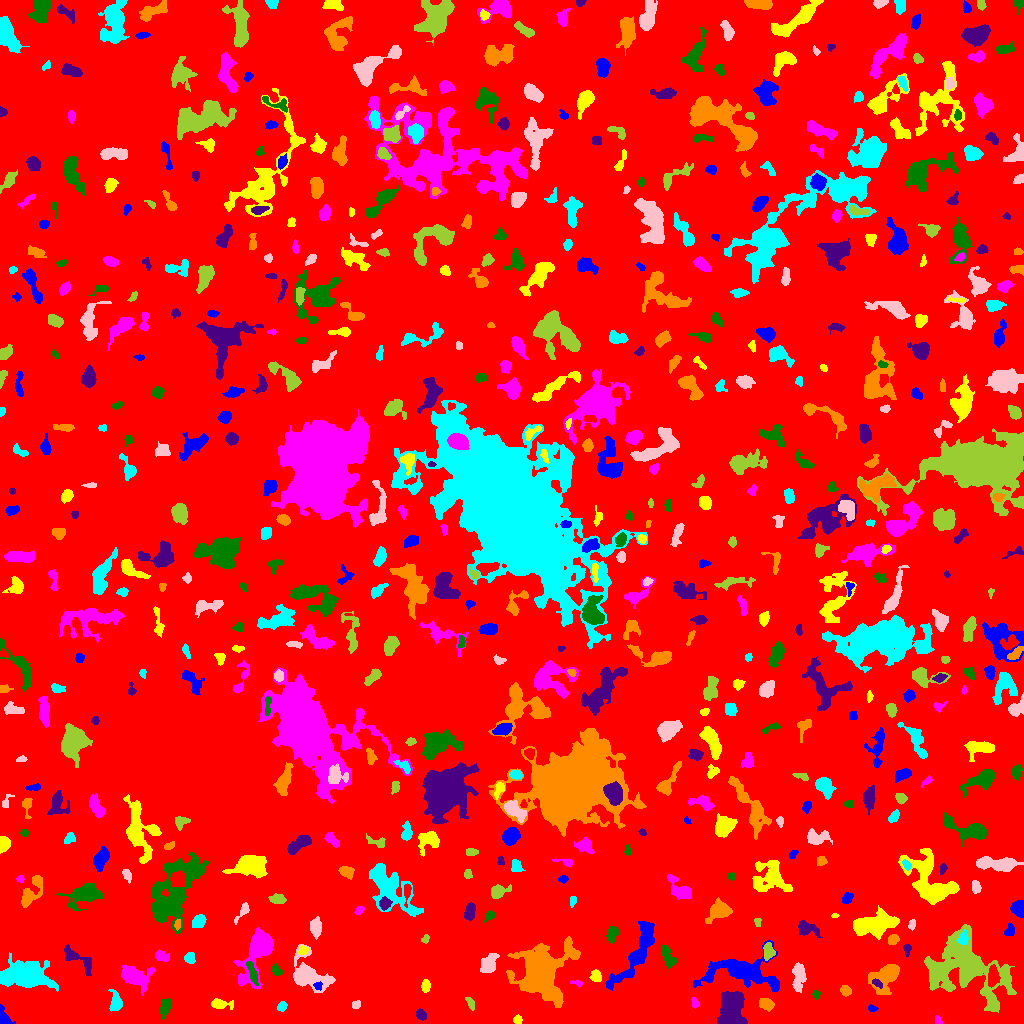

The file beside this chart, header and first rows:
ID, X, Y, A, B, theta, total_flux, mu_max, mu_median, mu_mean, R_fwhm, R_e, R10, R90, x_start, x_end, y_start, y_end, area, greylevel
0, 512.1, 510.1, 302.1, 294.8, 0.3874, 1162071, 10.0, 1.0, 1.435, 81.32, 225.5, 83.21, 376.4, 0, 1023, 0, 1023, 809718, 1.435
1, 3.463, 5.584, 4.51, 2.313, -1.189, 315.0, 5.0, 2.0, 2.032, 4.514, 3.742, 1.493, 5.557, 0, 15, 0, 19, 155, 6.032
2, 517.3, 3.696, 2.105, 1.919, 0.262, 92.0, 3.0, 1.0, 1.26, 2.821, 2.394, 0.9772, 3.949, 513, 522, 0, 9, 73, 5.26
3, 937.4, 2.699, 2.24, 1.277, -1.37, 83.0, 4.0, 1.0, 1.482, 2.932, 1.954, 0.7979, 3.038, 935, 942, 0, 8, 56, 5.482
4, 165.5, 16.89, 4.514, 2.082, 1.149, 189.0, 3.0, 1.0, 1.033, 4.514, 3.7, 1.382, 5.585, 160, 171, 4, 25, 183, 5.033
5, 421.1, 8.485, 2.564, 1.958, -0.9061, 229.0, 6.0, 2.0, 2.14, 3.432, 2.764, 0.9772, 4.652, 416, 426, 3, 15, 107, 6.14
6, 765.7, 19.55, 3.412, 2.388, -0.3643, 522.0, 7.0, 3.0, 3.202, 4.853, 3.656, 1.493, 5.698, 759, 774, 12, 25, 163, 7.202
7, 282.2, 17.57, 2.366, 1.814, 1.147, 112.0, 3.0, 1.0, 1.287, 3.338, 2.585, 0.9772, 4.107, 277, 287, 12, 22, 87, 6.287
8, 356.3, 18.79, 2.186, 1.721, 0.22, 131.0, 4.0, 2.0, 1.871, 3.7, 2.394, 0.9772, 3.613, 352, 360, 15, 23, 70, 5.871
9, 470.3, 20.44, 3.635, 1.67, -1.108, 169.0, 4.0, 2.0, 1.899, 4.442, 3.192, 1.128, 4.754, 465, 474, 13, 26, 89, 4.899
10, 575.5, 7.878, 6.364, 1.538, -1.398, 74.0, 2.0, 1.0, 0.5649, 4.687, 3.141, 0.9772, 4.406, 571, 579, 0, 23, 131, 4.565
11, 871.2, 15.25, 1.984, 1.441, -0.3531, 72.0, 4.0, 1.0, 1.22, 2.585, 1.954, 0.5642, 3.241, 868, 878, 12, 19, 59, 5.22
12, 220.7, 19.41, 6.296, 2.247, -0.05897, 410.0, 5.0, 2.0, 2.33, 4.754, 4.222, 1.596, 6.507, 211, 233, 14, 25, 176, 5.33
13, 695.1, 20.47, 2.774, 1.772, -1.281, 121.0, 3.0, 2.0, 1.681, 3.478, 2.706, 1.128, 4.26, 691, 699, 15, 26, 72, 5.681
14, 816.2, 29.03, 1.957, 1.565, -1.334, 65.0, 3.0, 1.0, 1.048, 2.394, 2.034, 0.7979, 3.338, 812, 820, 24, 34, 62, 5.048
15, 732.3, 17.43, 8.769, 5.614, 1.379, 3917, 20.0, 4.0, 5.054, 5.642, 7.421, 2.585, 13.2, 717, 747, 0, 32, 775, 8.054
16, 845.4, 32.75, 2.789, 2.32, -0.6076, 330.0, 6.0, 3.0, 3.084, 4.514, 3.29, 1.262, 5.109, 840, 851, 27, 38, 107, 6.084
17, 115.5, 21.04, 5.088, 2.857, -1.479, 880.0, 9.0, 4.0, 4.293, 4.918, 4.442, 1.784, 7.092, 108, 122, 12, 34, 205, 6.293
18, 798.9, 47.81, 6.931, 2.971, 1.547, 1333, 9.0, 4.0, 4.399, 6.232, 5.499, 2.111, 8.704, 792, 806, 31, 61, 303, 7.399
19, 970, 55.7, 21.42, 13.66, -0.8334, 8651, 14.0, 3.0, 3.578, 9.934, 13.81, 4.853, 23.57, 924, 1016, 11, 99, 2418, 6.578
20, 992.9, 46.29, 4.6, 2.372, 1.506, 831.0, 10.0, 3.0, 3.901, 5.14, 4.068, 1.596, 6.604, 988, 1000, 36, 59, 213, 10.9
21, 317.7, 37.75, 2.193, 1.903, -0.05882, 174.0, 6.0, 2.0, 2.719, 3.09, 2.459, 0.7979, 3.949, 313, 322, 33, 42, 64, 9.719
22, 425.7, 37.3, 2.899, 1.891, 1.517, 306.0, 7.0, 3.0, 2.887, 3.338, 2.985, 1.128, 4.787, 421, 430, 31, 44, 106, 9.887
23, 577.8, 40.21, 2.824, 1.108, -0.111, 68.0, 5.0, 1.0, 1.115, 1.693, 1.693, 0.5642, 3.141, 570, 582, 36, 43, 61, 5.115
24, 252.4, 50.27, 6.657, 1.687, -1.241, 420.0, 5.0, 2.0, 2.471, 5.046, 4.146, 1.596, 6.333, 246, 258, 38, 62, 170, 10.47
25, 876.9, 40.45, 2.707, 1.46, -0.4801, 147.0, 5.0, 2.0, 1.96, 2.706, 2.326, 0.7979, 3.989, 872, 882, 35, 45, 75, 9.96
26, 540.1, 51.15, 11.64, 10.45, 1.327, 22485, 51.0, 5.0, 10.35, 9.373, 10.06, 3.868, 20.86, 506, 580, 16, 87, 2173, 12.35
27, 24.43, 48.68, 13.46, 6.205, -0.0328, 4890, 11.0, 4.0, 4.141, 10.03, 10.23, 3.989, 16.41, 0, 58, 32, 71, 1181, 7.141
28, 307.6, 48.35, 10.97, 7.052, -0.6984, 2572, 12.0, 3.0, 3.362, 6.358, 7.653, 2.764, 13.27, 293, 335, 31, 79, 765, 6.362
29, 938.6, 51.69, 6.759, 4.449, 0.8922, 1176, 8.0, 3.0, 3.449, 6.628, 5.698, 2.185, 9.132, 928, 952, 35, 64, 341, 8.449
30, 390.7, 50.2, 20.61, 6.302, -0.2598, 4120, 10.0, 3.0, 3.573, 10.28, 9.95, 3.785, 16.4, 365, 446, 27, 68, 1153, 6.573
31, 637.1, 71.6, 20.94, 4.837, 1.01, 2915, 8.0, 3.0, 3.182, 10.57, 9.271, 3.568, 14.76, 605, 654, 33, 102, 916, 6.182
32, 595.7, 47.2, 2.994, 2.642, -1.212, 532.0, 7.0, 4.0, 4.361, 5.015, 3.656, 1.493, 5.528, 589, 601, 42, 54, 122, 7.361
33, 133.3, 47.08, 6.547, 4.2, -0.3477, 2472, 16.0, 3.0, 4.838, 6.433, 5.67, 2.257, 9.885, 121, 155, 28, 58, 511, 8.838
34, 275.8, 53.3, 3.039, 1.813, -1.062, 156.0, 4.0, 2.0, 1.642, 3.949, 2.877, 0.9772, 4.583, 272, 282, 48, 60, 95, 5.642
35, 77.96, 64.42, 10.56, 3.374, -0.623, 852.0, 7.0, 3.0, 2.688, 5.078, 5.754, 2.185, 8.849, 64, 91, 48, 79, 317, 5.688
36, 885.9, 46.44, 8.894, 5.565, 0.8625, 1841, 9.0, 3.0, 3.311, 6.652, 6.979, 2.646, 11.51, 868, 899, 29, 59, 556, 6.311
37, 189.9, 65.23, 2.652, 2.352, -1.395, 121.0, 3.0, 1.0, 1.08, 2.985, 2.877, 1.128, 4.82, 184, 195, 60, 71, 112, 5.08
38, 488.3, 59.77, 5.532, 3.869, 0.9587, 613.0, 4.0, 2.0, 2.229, 8.078, 5.323, 2.185, 8.195, 480, 499, 51, 70, 275, 6.229
39, 768.3, 71.85, 3.544, 2.418, -1.565, 402.0, 6.0, 2.0, 2.466, 4.918, 3.568, 1.382, 5.499, 763, 775, 63, 81, 163, 8.466
40, 822.9, 69.09, 5.455, 2.07, 0.9387, 196.0, 4.0, 1.0, 1.593, 4.334, 3.432, 1.262, 5.47, 814, 830, 63, 79, 123, 5.593
41, 741, 51.87, 18.22, 7.427, -0.07326, 5370, 14.0, 3.0, 4.156, 8.704, 9.788, 3.613, 17, 693, 779, 32, 83, 1292, 7.156
42, 303, 73.21, 2.289, 1.752, 1.116, 98.0, 3.0, 1.0, 1.167, 3.09, 2.585, 0.9772, 4.068, 298, 308, 69, 78, 84, 7.167
43, 160.9, 67.89, 3.441, 2.237, -0.367, 378.0, 7.0, 2.0, 2.739, 3.656, 3.338, 1.382, 5.557, 155, 169, 62, 74, 138, 7.739
44, 666.9, 68.13, 5.914, 2.285, -1.176, 389.0, 5.0, 2.0, 1.76, 4.442, 4.297, 1.693, 7.001, 661, 677, 55, 79, 221, 5.76
45, 907, 74.57, 2.777, 1.727, -1.562, 127.0, 4.0, 1.5, 1.587, 3.568, 2.646, 0.9772, 4.222, 903, 911, 67, 79, 80, 5.588
46, 893.2, 83.82, 2.744, 2.291, 0.4807, 455.0, 8.0, 4.0, 4.292, 4.406, 3.241, 1.262, 5.078, 888, 899, 79, 89, 106, 7.292
47, 963.3, 85.11, 3.311, 2.368, 1.39, 331.0, 6.0, 2.5, 2.586, 4.514, 3.432, 1.382, 5.352, 956, 968, 79, 94, 128, 12.59
48, 315.5, 95.9, 4.722, 2.544, -1.509, 587.0, 7.0, 3.0, 2.906, 4.652, 4.26, 1.693, 6.864, 310, 321, 84, 107, 202, 5.906
49, 425.4, 84.71, 1.834, 1.421, 1.05, 51.0, 3.0, 1.0, 0.8361, 2.111, 1.954, 0.7979, 3.09, 421, 429, 80, 89, 61, 6.836
50, 992.3, 88.05, 1.981, 1.579, -0.3294, 104.0, 5.0, 2.0, 2.0, 2.257, 2.185, 0.7979, 3.432, 988, 998, 85, 92, 52, 6.0
51, 1010, 92.34, 3.28, 2.112, 1.431, 126.0, 2.0, 1.0, 1.167, 5.14, 3.141, 1.382, 4.72, 1004, 1014, 88, 101, 108, 5.167
52, 876.2, 99.63, 10.4, 4.545, 0.2049, 3299, 12.0, 4.0, 4.144, 8.956, 8.195, 3.192, 12.78, 853, 899, 84, 118, 796, 8.144
53, 259.4, 74.87, 12.54, 5.178, 1.156, 8368, 38.0, 5.0, 9.046, 7.225, 6.887, 2.706, 13.12, 233, 273, 34, 96, 925, 12.05
54, 612, 89.33, 3.591, 2.106, 1.432, 440.0, 7.0, 2.0, 2.75, 4.297, 3.478, 1.382, 5.585, 606, 618, 80, 97, 160, 6.75
55, 806.2, 94.83, 5.662, 3.197, -0.3059, 740.0, 8.0, 3.0, 3.045, 5.015, 4.478, 1.693, 7.399, 798, 822, 86, 103, 243, 6.045
56, 177.3, 98.87, 2.646, 1.38, 1.489, 143.0, 4.0, 2.0, 2.306, 3.7, 2.459, 0.9772, 3.7, 174, 180, 93, 104, 62, 10.31
57, 198.9, 102.2, 3.352, 2.527, 0.9284, 493.0, 8.0, 2.0, 3.006, 4.222, 3.478, 1.382, 5.809, 192, 206, 96, 109, 164, 7.006
58, 911.8, 98.67, 2.559, 1.622, 1.43, 182.0, 6.0, 2.0, 2.6, 3.241, 2.523, 0.9772, 3.989, 908, 915, 93, 104, 70, 6.6
59, 757.4, 101.7, 2.106, 1.284, 1.513, 59.0, 3.0, 1.0, 1.035, 2.394, 2.034, 0.5642, 3.241, 754, 761, 97, 105, 57, 5.035
... 600 more rows
